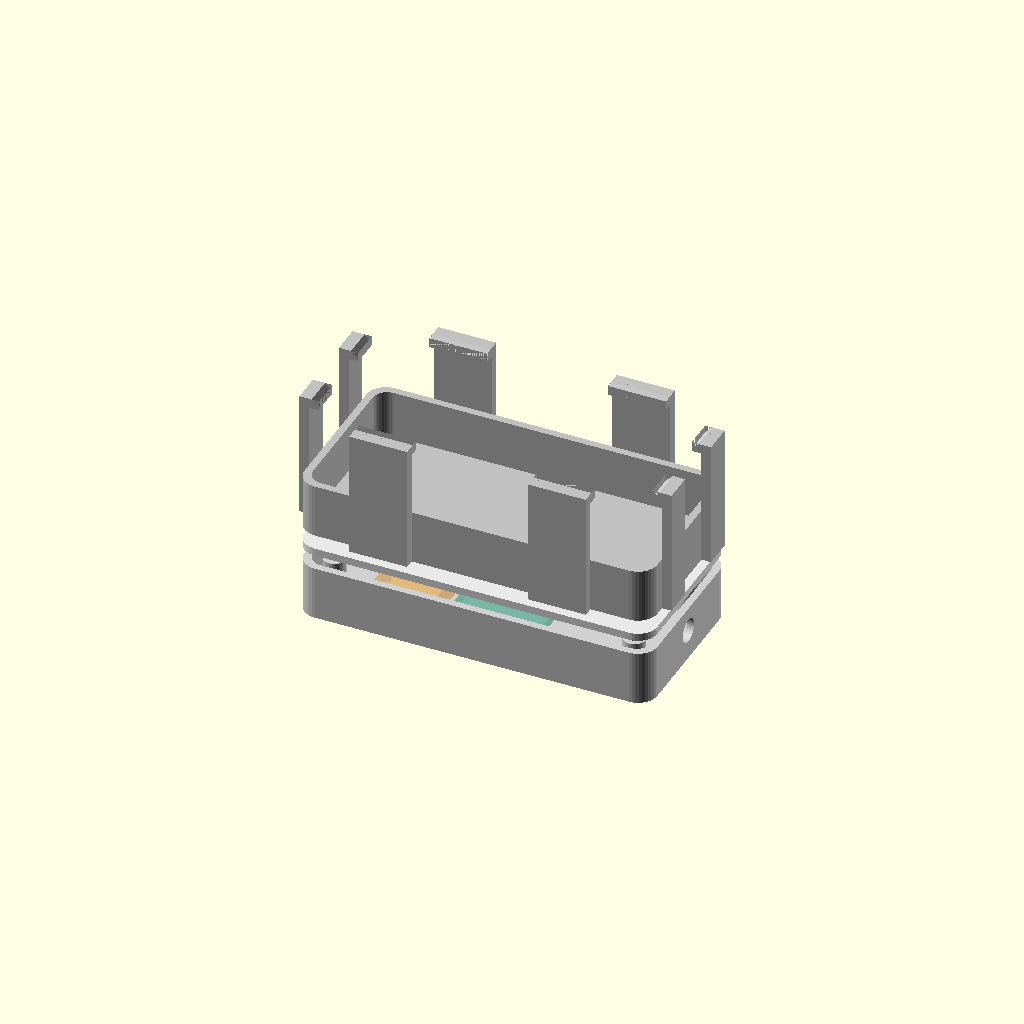
Cell 1: rendered with the file's own defaults.
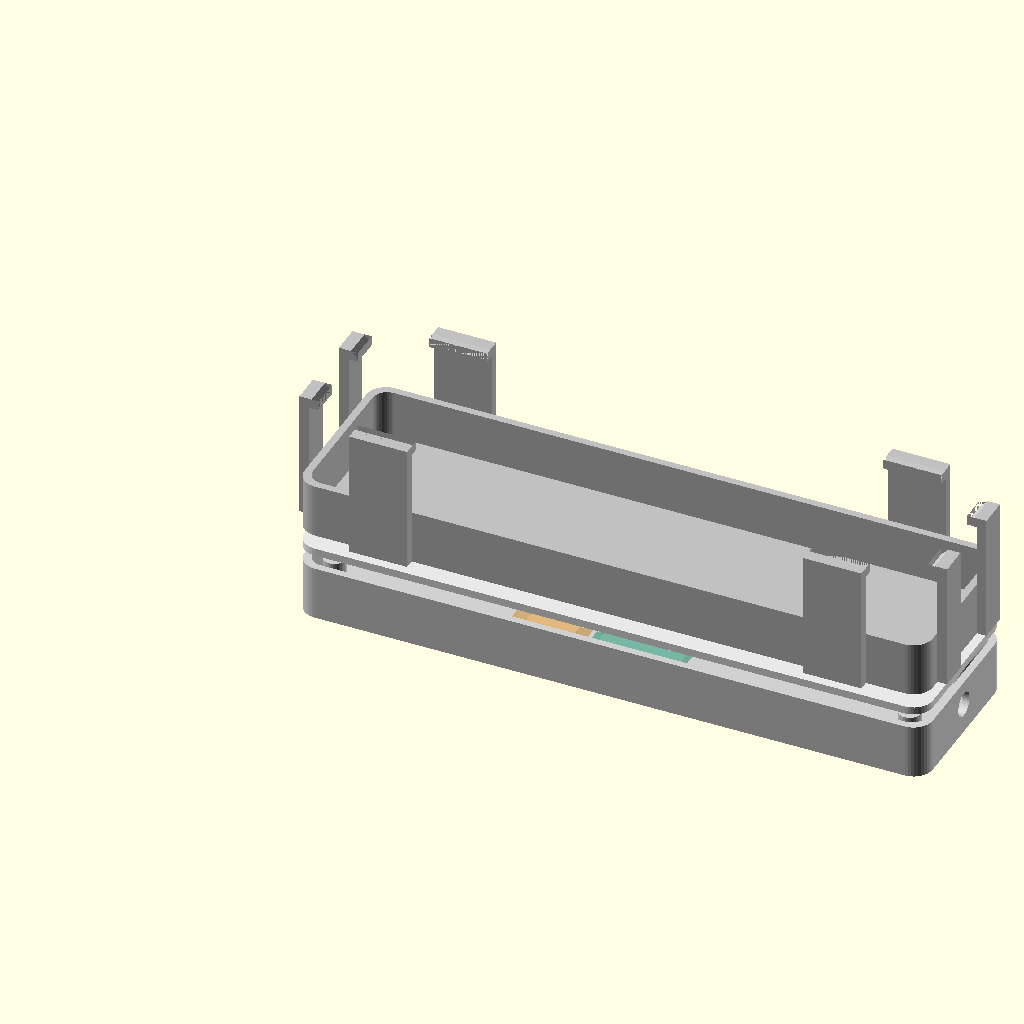
Cell 2: the same model with num_keys = 6.
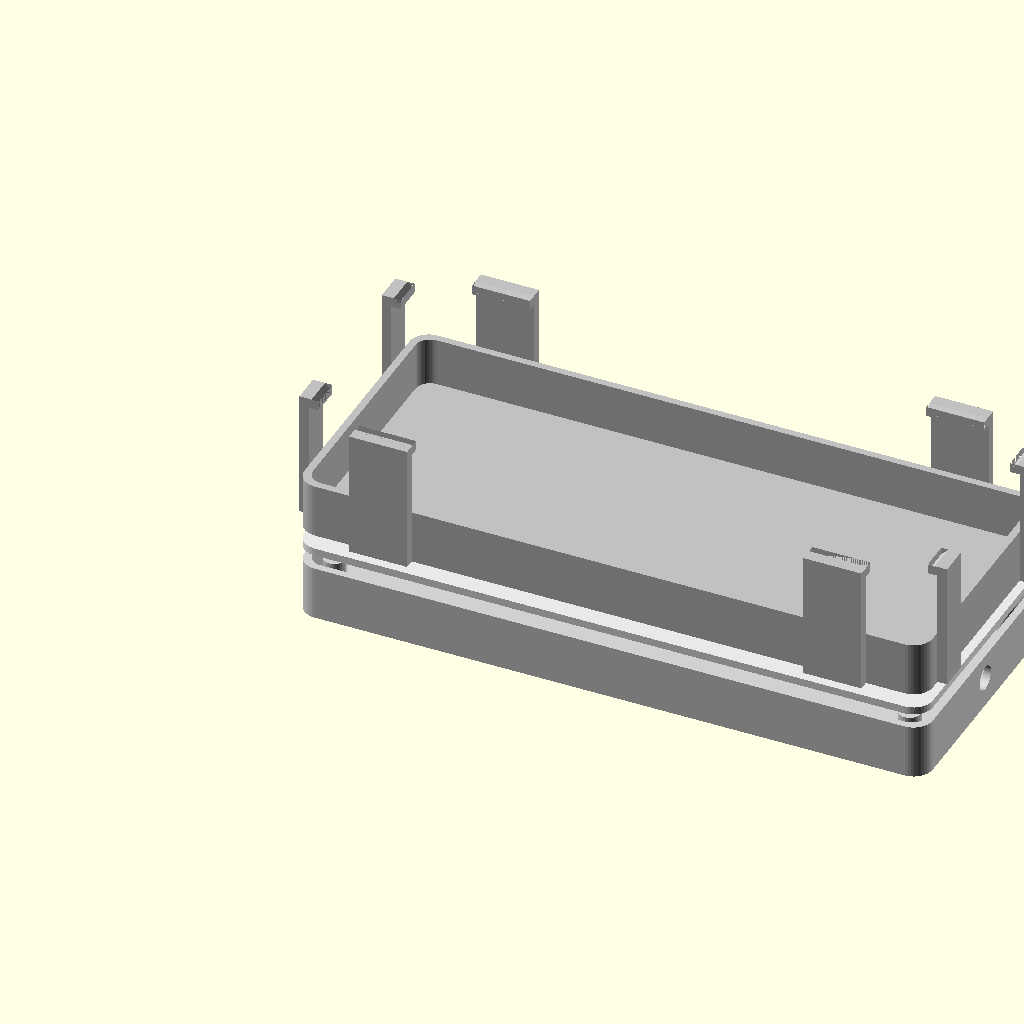
Cell 3 — switch_spacing set to 38, the other parameters unchanged.
All cells are drawn from one camera (rotation 55°, 0°, 25°, orthographic, colour scheme Cornfield), so only the parameter changes between them.
OpenSCAD source file macropad/case/3-key-keyboard-case.scad:
// ============================================
// 3-Key Bluetooth Macro Pad Case
// For: nice!nano v2 + Kailh Choc v1 + LiPo
// ============================================
// --- Rendering quality ---
$fn = 40;
// --- Key layout ---
num_keys        = 3;
switch_cutout   = 13.8;   // Choc v1 plate cutout
switch_spacing  = 19.0;   // center-to-center (Choc standard)
keycap_width    = 17.5;   // MBK keycap footprint
keycap_clearance = 0.5;
// --- Case dimensions (auto-calculated) ---
case_padding_x  = 8;      // wall thickness on sides
case_padding_y  = 8;      // wall thickness front/back
case_width      = (num_keys * switch_spacing) + (2 * case_padding_x);
case_depth      = switch_spacing + (2 * case_padding_y) + 0.5;
case_corner_r   = 4;
// --- Heights ---
top_plate_h     = 1.6;    // plate thickness around switch cutouts
bottom_wall_h   = 1.2;    // bottom shell floor thickness
cavity_depth    = 10.0;    // internal space for PCB + battery + wires
total_height    = bottom_wall_h + cavity_depth + top_plate_h;
// --- nice!nano pocket ---
nano_w          = 18.5;   // width + clearance
nano_l          = 34.5;   // length + clearance
nano_h          = 4.0;    // board + components height
nano_offset_x   = case_width/2 - nano_w/2;
nano_offset_y   = case_depth - case_padding_y - nano_l - 1;
// --- Battery pocket ---
batt_w          = 13;
batt_l          = 29;
batt_h          = 4.5;    // battery + wire clearance
batt_offset_x   = nano_offset_x - batt_w - 2;
batt_offset_y   = nano_offset_y + (nano_l - batt_l)/2;
// --- USB-C port ---
usbc_w          = 10;
usbc_h          = 3.6;
// --- Reset button hole (opposite wall from USB-C side) ---
reset_hole_d    = 5;      // diameter — adjust if needed
// --- Mounting ---
screw_d         = 2.2;    // M2 screw hole diameter
standoff_d      = 4.5;
standoff_h      = cavity_depth - 0.4;
// --- Lid measurements ---
lid_stabilizer_height = bottom_wall_h*2+cavity_depth*2+top_plate_h;
lid_stabilizer_width = 6;
lid_stabilizer_depth = 2;
lid_snap_height = lid_stabilizer_height + 2.3;

// ============================================
// PRIMITIVES
// ============================================

module prism(l, w, h){
    polyhedron(
        points=[[0,0,0], [l,0,0], [l,w,0], [0,w,0], [0,w,h], [l,w,h]],
        faces=[[0,1,2,3],[5,4,3,2],[0,4,5,1],[0,3,4],[5,2,1]]
    );
}
module rounded_box(w, d, h, r) {
    hull() {
        for (x = [r, w-r], y = [r, d-r])
            translate([x, y, 0])
                cylinder(r=r, h=h);
    }
}

module switch_cutout() {
    // Square cutout for Choc v1 switch
    translate([0, 0, -0.1])
        cube([switch_cutout, switch_cutout, top_plate_h + 0.2]);
    
    // Small side clips for snap-in retention (Choc spec)
    for (side = [0, 1]) {
        mirror([side, 0, 0])
        translate([-0.8, switch_cutout/2 - 2, -0.1])
            cube([0.9, 4, top_plate_h + 0.2]);
    }
}

// ============================================
// ASSEMBLIES
// ============================================

module top_plate() {
    difference() {
        // Main plate
        rounded_box(case_width, case_depth, top_plate_h, case_corner_r);
        
        // Switch cutouts
        for (i = [0 : num_keys-1]) {
            key_cx = case_padding_x + (i * switch_spacing) + switch_spacing/2;
            key_cy = case_depth / 2;
            translate([key_cx - switch_cutout/2,
                       key_cy - switch_cutout/2, 0])
                switch_cutout();
        }
        
        // Screw holes (4 corners)
        for (pos = screw_positions())
            translate([pos[0], pos[1], -0.1])
                cylinder(d=screw_d, h=top_plate_h + 0.2);
    }
}
module bottom_shell() {
    difference() {
        // Outer shell
        rounded_box(case_width, case_depth, 
                     bottom_wall_h + cavity_depth, case_corner_r);
        
        // Main cavity
        translate([1.5, 1.5, bottom_wall_h])
            rounded_box(case_width - 3, case_depth - 3,
                        cavity_depth + 0.1, case_corner_r - 1);
        
        // nice!nano pocket (recessed)
        translate([nano_offset_x, nano_offset_y+9, bottom_wall_h - 0.1])
            cube([nano_w, nano_l-2, nano_h + 0.1]);
        
        // Battery pocket
        translate([batt_offset_x, batt_offset_y+7.5, bottom_wall_h - 0.1])
            cube([batt_w, batt_l-3, batt_h + 0.1]);
        
        // USB-C port opening (back wall)
        translate([case_width/2 - usbc_w/2,
                   case_depth - 2,
                   bottom_wall_h + 1])
            cube([usbc_w, 4, usbc_h]);
        
        // Reset button hole (right wall, opposite side from where switch was)
        translate([case_width - 2,
                   case_depth/2,
                   bottom_wall_h + cavity_depth/2])
            rotate([0, 90, 0])
                cylinder(d=reset_hole_d, h=4);
        
        // Screw holes
        for (pos = screw_positions())
            translate([pos[0], pos[1], -0.1])
                cylinder(d=screw_d, h=bottom_wall_h + 0.2);
    }
    
    // Screw standoffs
    for (pos = screw_positions()) {
        translate([pos[0], pos[1], bottom_wall_h])
            difference() {
                cylinder(d=standoff_d, h=standoff_h);
                translate([0, 0, -0.1])
                    cylinder(d=screw_d, h=standoff_h + 0.2);
            }
    }
}
module lid_end_snap(dir) {
    cube([lid_stabilizer_depth, lid_stabilizer_width, lid_snap_height]);

    
    difference() {
        translate([2*dir, 0, lid_snap_height-2])
            cube([2, lid_stabilizer_width, 2]);
        translate([2*dir + (dir > 0 ? 2 : 0), dir > 0 ? lid_stabilizer_width : 0, lid_snap_height+0.5 - 2])
            rotate([dir > 0 ? 90 : 270, dir > 0 ? 0 : 180, 270])
                prism(lid_stabilizer_width, 2, 2);
    }    
}
module lid_side_snap(dir) {
    cube([lid_stabilizer_width*2, lid_stabilizer_depth, lid_snap_height]);

    
    difference() {
        translate([0, 2*dir, lid_snap_height-2])
            cube([lid_stabilizer_width*2, 2, 2]);
        translate([0, 2*dir+2, lid_snap_height+0.5 - (dir > 0 ? 2 : 0)])
            rotate([dir > 0 ? 90 : dir > 0 ? 0 : 180, 0, 0])
                prism(lid_stabilizer_width*2, 2, 2);
    }    
}
module lid_shell() {
    difference() {
        // Outer shell
        rounded_box(case_width, case_depth, 
                     bottom_wall_h + cavity_depth, case_corner_r);
        
        // Main cavity
        translate([1.5, 1.5, bottom_wall_h])
            rounded_box(case_width - 3, case_depth - 3,
                        cavity_depth + 0.1, case_corner_r - 1);
    }
    // end bars
    translate([-2, case_corner_r + 2, 0])
        lid_end_snap(1);
    translate([-2, case_depth-(case_corner_r+2) - lid_stabilizer_width, 0])
        lid_end_snap(1);
    translate([case_width, case_corner_r + 2, 0])
        lid_end_snap(-1);
    translate([case_width, case_depth-(case_corner_r+2) - lid_stabilizer_width, 0])
        lid_end_snap(-1);
    
    // Side bars
    translate([case_corner_r *3, -2, 0])
        lid_side_snap(1);
    translate([case_width - (case_corner_r *3 + lid_stabilizer_width*2), -2, 0])
        lid_side_snap(1);
    translate([case_corner_r *3, case_depth, 0])
        lid_side_snap(-1);
    translate([case_width - (case_corner_r *3 + lid_stabilizer_width*2), case_depth, 0])
        lid_side_snap(-1);
    
}
function screw_positions() = [
    [case_corner_r + 1.5, case_corner_r + 1.5],
    [case_width - case_corner_r - 1.5, case_corner_r + 1.5],
    [case_corner_r + 1.5, case_depth - case_corner_r - 1.5],
    [case_width - case_corner_r - 1.5, case_depth - case_corner_r - 1.5]
];


// ============================================
// ASSEMBLY VIEW
// ============================================
// Toggle which part to render for STL export:
//   part = "assembly" -> preview both together (exploded)
//   part = "top"      -> export top plate STL
//   part = "bottom"   -> export bottom shell STL
//   part = "lid"   -> export snap-on lid STL
part = "assembly"; // <-- change this for export
if (part == "assembly") {
    // Bottom shell
    color("#d0d0d0") bottom_shell();
    
    // Top plate (exploded upward for visibility)
    color("#e8e8e8")
        translate([0, 0, bottom_wall_h + cavity_depth + 3])
            top_plate();
    
    color("#c0c0c0")
        translate([0, 0, bottom_wall_h + cavity_depth + top_plate_h + 6])
            lid_shell();
    
    // Ghost outlines for components
    // nice!nano
    color("#1D9E75", 0.3)
        translate([nano_offset_x, nano_offset_y+9.5, bottom_wall_h])
            cube([nano_w, nano_l-3, 2]);
    // Battery
    color("#EF9F27", 0.3)
        translate([batt_offset_x, batt_offset_y+7.5, bottom_wall_h])
            cube([batt_w, batt_l-3, batt_h]);
} else if (part == "top") {
    top_plate();
} else if (part == "bottom") {
    bottom_shell();
} else if (part == "lid") {
    lid_shell();
}
// ============================================
// DIMENSIONS (for reference)
// ============================================
// Case outer:  ~65 x 43 x 11.8 mm
// Switch spacing: 19mm center-to-center
// Print: top plate face-down, 0.12mm layers
// Hardware: 4x M2x6 screws
// Reset hole: right wall, parameterized diameter
// ============================================
Customizer parameters (derived from the source; name, type, default, range or options):
num_keys: number, default 3
switch_cutout: number, default 13.8
switch_spacing: number, default 19
keycap_width: number, default 17.5
keycap_clearance: number, default 0.5
case_padding_x: number, default 8
case_padding_y: number, default 8
case_corner_r: number, default 4
top_plate_h: number, default 1.6
bottom_wall_h: number, default 1.2
cavity_depth: number, default 10
nano_w: number, default 18.5
nano_l: number, default 34.5
nano_h: number, default 4
batt_w: number, default 13
batt_l: number, default 29
batt_h: number, default 4.5
usbc_w: number, default 10
usbc_h: number, default 3.6
reset_hole_d: number, default 5
screw_d: number, default 2.2
standoff_d: number, default 4.5
lid_stabilizer_width: number, default 6
lid_stabilizer_depth: number, default 2
